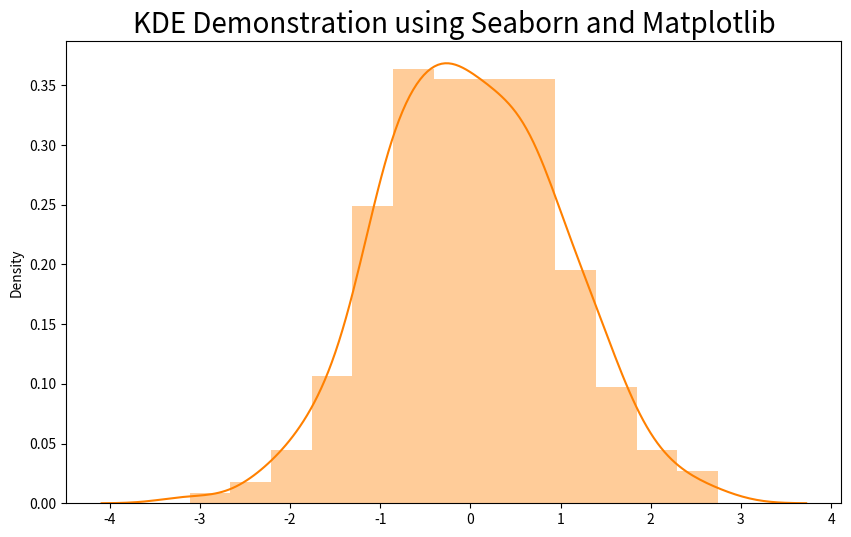

Generate this figure with matplotlib:
# -*- coding: utf-8 -*-
from numpy.random import randn
import matplotlib as mpl
import seaborn as sns
import matplotlib.pyplot as plt

sns.set_palette('hls')
mpl.rc("figure",figsize=(10,6))
data = randn(250)
plt.title("KDE Demonstration using Seaborn and Matplotlib",fontsize=20)
sns.distplot(data,color='#ff8000')


plt.show()
